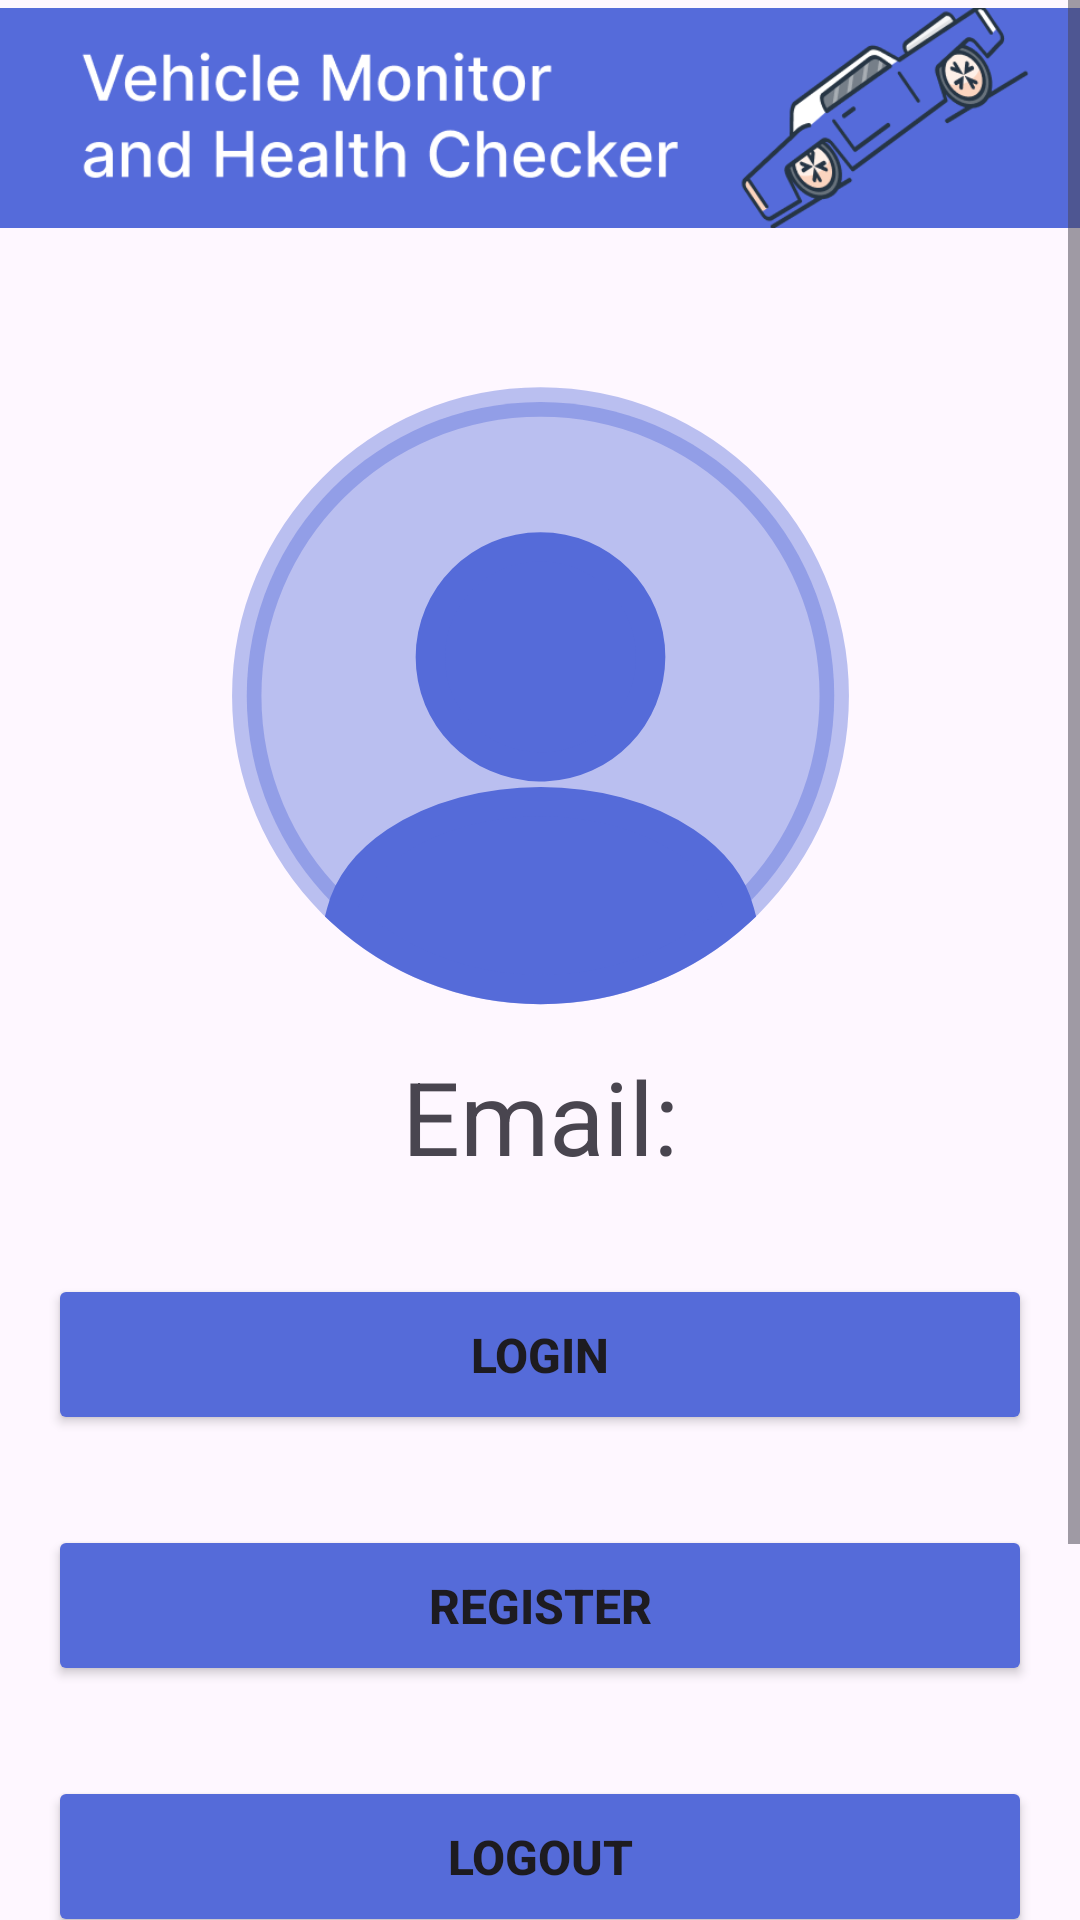

The Android layout XML behind this screen, and the referenced resources:
<!-- AndroidManifest.xml: application theme Theme.Vehiclechecker -->
<!-- res/layout/fragment_profile.xml -->
<?xml version="1.0" encoding="utf-8"?>
<LinearLayout xmlns:android="http://schemas.android.com/apk/res/android"
    xmlns:app="http://schemas.android.com/apk/res-auto"
    xmlns:tools="http://schemas.android.com/tools"
    android:layout_width="match_parent"
    android:layout_height="match_parent"
    android:orientation="vertical"
    android:textAlignment="center"
    tools:context=".Garage">
    
    <ScrollView
        android:layout_width="match_parent"
        android:layout_height="match_parent">

        <LinearLayout
            android:layout_width="match_parent"
            android:layout_height="match_parent"
            android:orientation="vertical">
            
            <ImageView
                android:id="@+id/imageView2"
                android:layout_width="match_parent"
                android:layout_height="150dp"
                android:layout_marginTop="-36dp"
                android:padding="0dp"
                app:srcCompat="@drawable/topbar" />
            
            <ImageView
                android:id="@+id/imageView3"
                android:layout_width="match_parent"
                android:layout_height="235dp"
                android:src="@drawable/profile_circle_svgrepo_com" />
            
            <TextView
                android:id="@+id/textView2"
                android:layout_width="match_parent"
                android:layout_height="wrap_content"
                android:text="Email:"
                android:textSize="34sp"
                android:textAlignment="center" />
            
            <Button
                android:id="@+id/login"
                android:layout_width="match_parent"
                android:layout_height="wrap_content"
                android:text="Login"
                android:textSize="16dp"
                android:layout_marginTop="30dp"
                android:padding="16dp"
                android:layout_marginEnd="16dp"
                android:layout_marginStart="16dp"
                android:backgroundTint="@color/customBlue"
                android:textStyle="bold" />

            
            <Button
                android:id="@+id/register"
                android:layout_width="match_parent"
                android:layout_height="wrap_content"
                android:text="Register"
                android:textSize="16dp"
                android:layout_marginTop="30dp"
                android:padding="16dp"
                android:layout_marginEnd="16dp"
                android:layout_marginStart="16dp"
                android:backgroundTint="@color/customBlue"
                android:textStyle="bold" />
            
            <Button
                android:id="@+id/logout"
                android:layout_width="match_parent"
                android:layout_height="wrap_content"
                android:text="Logout"
                android:textSize="16dp"
                android:layout_marginTop="30dp"
                android:padding="16dp"
                android:layout_marginEnd="16dp"
                android:layout_marginStart="16dp"
                android:backgroundTint="@color/customBlue"
                android:textStyle="bold" />
            
            <ListView
                android:id="@+id/listview"
                android:layout_width="match_parent"
                android:layout_height="150dp"
                android:scrollbarStyle="outsideOverlay" />


        </LinearLayout>
    </ScrollView>

</LinearLayout>
<!-- resources referenced by this layout -->
<resources>
  <color name="customBlue">#556BD9</color>
  <!-- drawable profile_circle_svgrepo_com (drawable) -->
  <vector android:height="24dp" android:viewportHeight="24"
      android:viewportWidth="24" android:width="24dp" xmlns:android="http://schemas.android.com/apk/res/android">
      <path android:fillAlpha="0.4" android:fillColor="#556BD9"
          android:pathData="M12,22.01C17.523,22.01 22,17.533 22,12.01C22,6.487 17.523,2.01 12,2.01C6.477,2.01 2,6.487 2,12.01C2,17.533 6.477,22.01 12,22.01Z"
          android:strokeAlpha="0.4" android:strokeColor="#556BD9" android:strokeWidth="1"/>
      <path android:fillColor="#556BD9"
          android:pathData="M12,6.94C9.93,6.94 8.25,8.62 8.25,10.69C8.25,12.72 9.84,14.37 11.95,14.43C11.98,14.43 12.02,14.43 12.04,14.43C12.06,14.43 12.09,14.43 12.11,14.43C12.12,14.43 12.13,14.43 12.13,14.43C14.15,14.36 15.74,12.72 15.75,10.69C15.75,8.62 14.07,6.94 12,6.94Z"
          android:strokeColor="#556BD9" android:strokeWidth="1"/>
      <path android:fillColor="#556BD9"
          android:pathData="M18.781,19.36C17.001,21 14.621,22.01 12.001,22.01C9.381,22.01 7.001,21 5.221,19.36C5.461,18.45 6.111,17.62 7.061,16.98C9.791,15.16 14.231,15.16 16.941,16.98C17.901,17.62 18.541,18.45 18.781,19.36Z"
          android:strokeColor="#556BD9" android:strokeWidth="1"/>
  </vector>
  <!-- drawable topbar: png bitmap (drawable, 32671 bytes) -->
  <style name="Theme.Vehiclechecker" parent="Base.Theme.Vehiclechecker" />
  <style name="Base.Theme.Vehiclechecker" parent="Theme.Material3.DayNight.NoActionBar">
          
          
      </style>
</resources>
